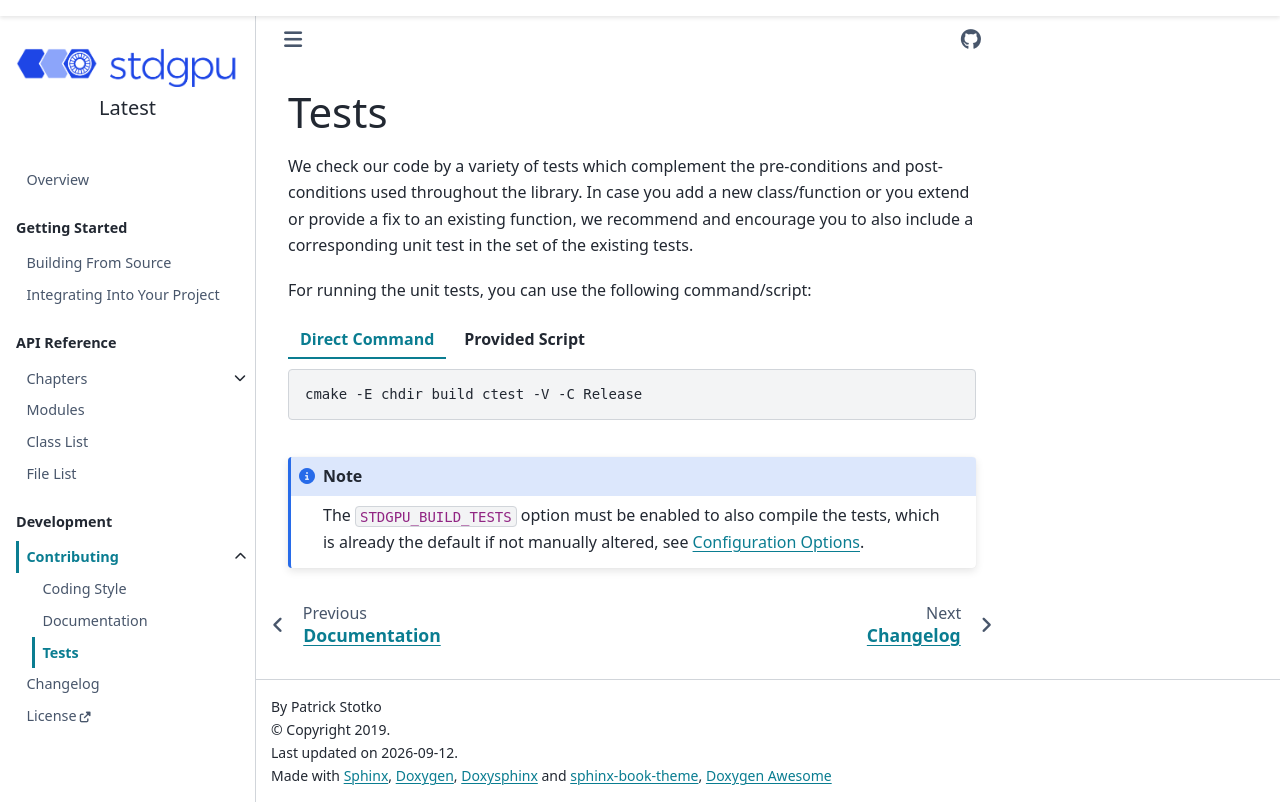

repository: stotko/stdgpu · page: development/contributing/tests.html · generator: sphinx

# Tests

We check our code by a variety of tests which complement the pre-conditions and post-conditions used throughout the library. In case you add a new class/function or you extend or provide a fix to an existing function, we recommend and encourage you to also include a corresponding unit test in the set of the existing tests.

For running the unit tests, you can use the following command/script:

::::{tab-set}

:::{tab-item} Direct Command
:sync: direct

```sh
cmake -E chdir build ctest -V -C Release
```

:::

:::{tab-item} Provided Script
:sync: script

```sh
bash tools/run_tests.sh Release
```

:::

::::


:::{note}
The `STDGPU_BUILD_TESTS` option must be enabled to also compile the tests, which is already the default if not manually altered, see [](../../getting_started/building_from_source.md#configuration-options).
:::
